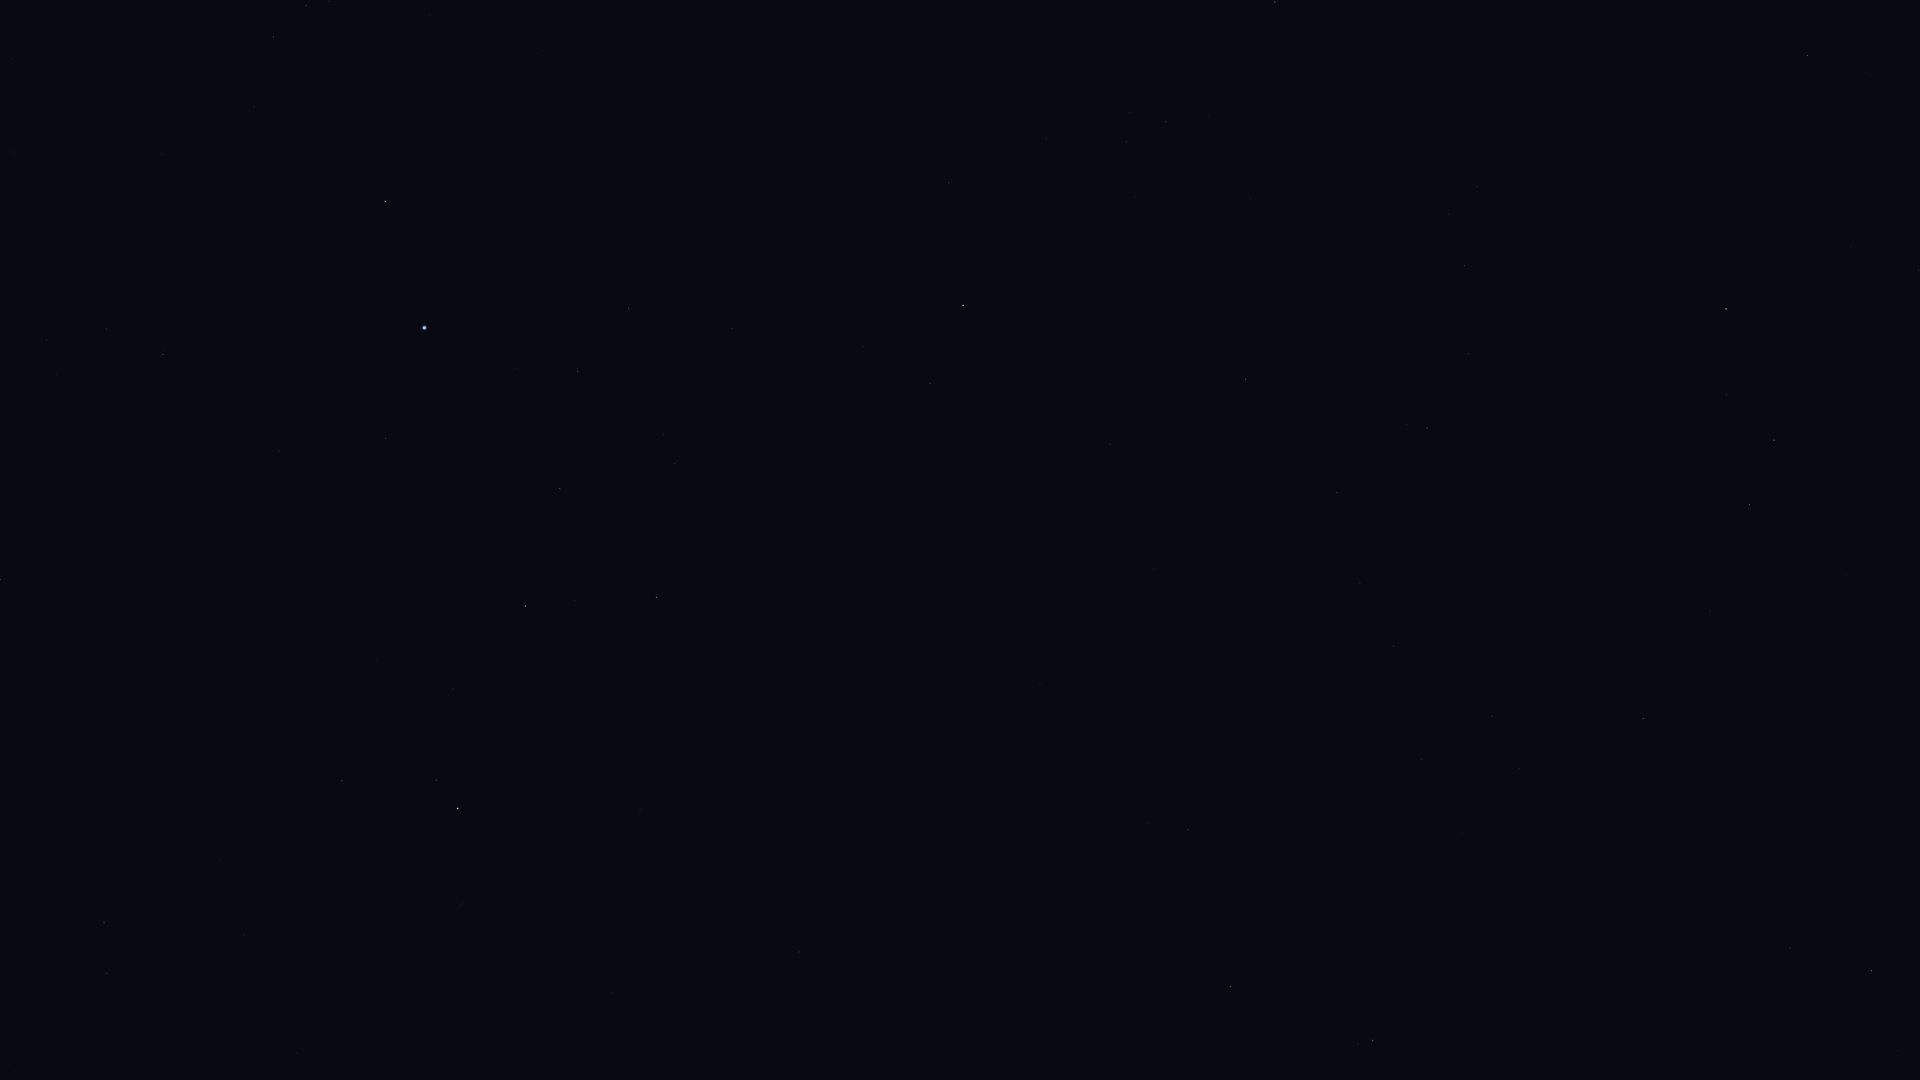

The data file committed next to this chart (first rows):
Star_ID, Name, X, Y
765, HIP 765, 342, 781
1599, HIP 1599, 107, 329
2072, HIP 2072, 436, 780
2081, Ankaa, 458, 809
2484, HIP 2484, 163, 355
3479, Cocibolca, 790, 1060
4577, HIP 4577, 799, 952
5054, Nenque, 645, 744
5348, Wurren, 385, 438
5529, Emiw, 200, 217
7083, HIP 7083, 560, 489
7588, Achernar, 424, 328
8645, Baten Kaitos, 1373, 1040
8837, HIP 8837, 675, 464
9007, HIP 9007, 578, 371
9236, HIP 9236, 385, 201
10602, HIP 10602, 629, 309
10826, Mira, 1638, 1010
11001, HIP 11001, 273, 37
11407, HIP 11407, 732, 328
12093, HIP 12093, 1897, 1051
12394, HIP 12394, 306, 5
12413, HIP 12413, 864, 347
12484, HIP 12484, 615, 189
12486, HIP 12486, 930, 383
12706, Kaffaljidhma, 1871, 971
12843, HIP 12843, 1393, 646
12961, Koeia, 1302, 577
13147, HIP 13147, 1110, 444
15474, Angetenar, 1360, 584
13701, Azha, 1643, 719
13847, Acamar, 963, 305
13993, Ayeyarwady, 1392, 540
14146, HIP 14146, 1337, 493
14240, HIP 14240, 538, 54
14879, Dalim, 1245, 379
15197, Zibal, 1710, 611
15510, HIP 15510, 949, 183
15578, Intan, 1161, 283
16537, Ran, 1749, 505
16611, HIP 16611, 1469, 354
17096, Tupi, 752, 7
17378, Rana, 1774, 440
17651, HIP 17651, 1464, 266
17797, HIP 17797, 1130, 112
17874, HIP 17874, 1165, 122
18543, Zaurak, 1726, 309
19849, Keid, 1919, 270
21594, Sceptrum, 1807, 56
114131, HIP 114131, 107, 973
114421, HIP 114421, 104, 923
114996, HIP 114996, 0, 579
116084, Poerava, 47, 562
116231, HIP 116231, 296, 1053
